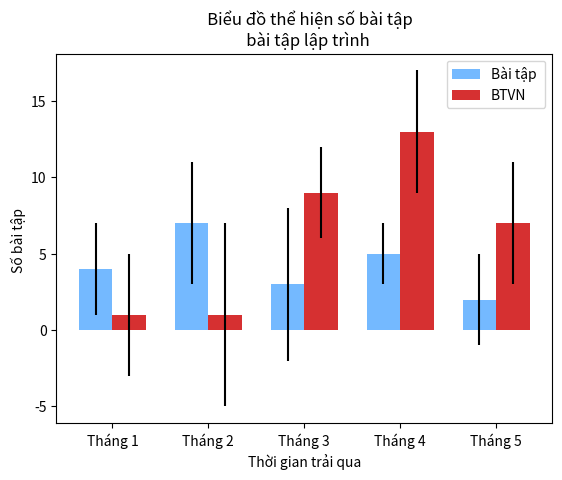

Python code for this plot:
import matplotlib.pyplot as plt, numpy as np

bt, bt_std = (4, 7, 3, 5, 2), (3, 4, 5, 2, 3)
btvn, btvn_std = (1, 1, 9, 13, 7), (4, 6, 3, 4, 4)
ind = np.arange(len(bt))
width = 0.35
fig, ax = plt.subplots()
rects1 = ax.bar(ind - width/2, bt, width, yerr=bt_std,
                label='Bài tập ',color='#74b9ff')
rects2 = ax.bar(ind + width/2, btvn, width, yerr=btvn_std,
                label='BTVN',color='#d63031')
ax.set_xticks(ind)
ax.set_xticklabels(('Tháng 1', 'Tháng 2', 'Tháng 3', 'Tháng 4', 'Tháng 5'))
plt.title('''   Biểu đồ thể hiện số bài tập
   bài tập lập trình ''')
plt.xlabel('Thời gian trải qua')
plt.ylabel('Số bài tập ')
ax.legend()
plt.show()